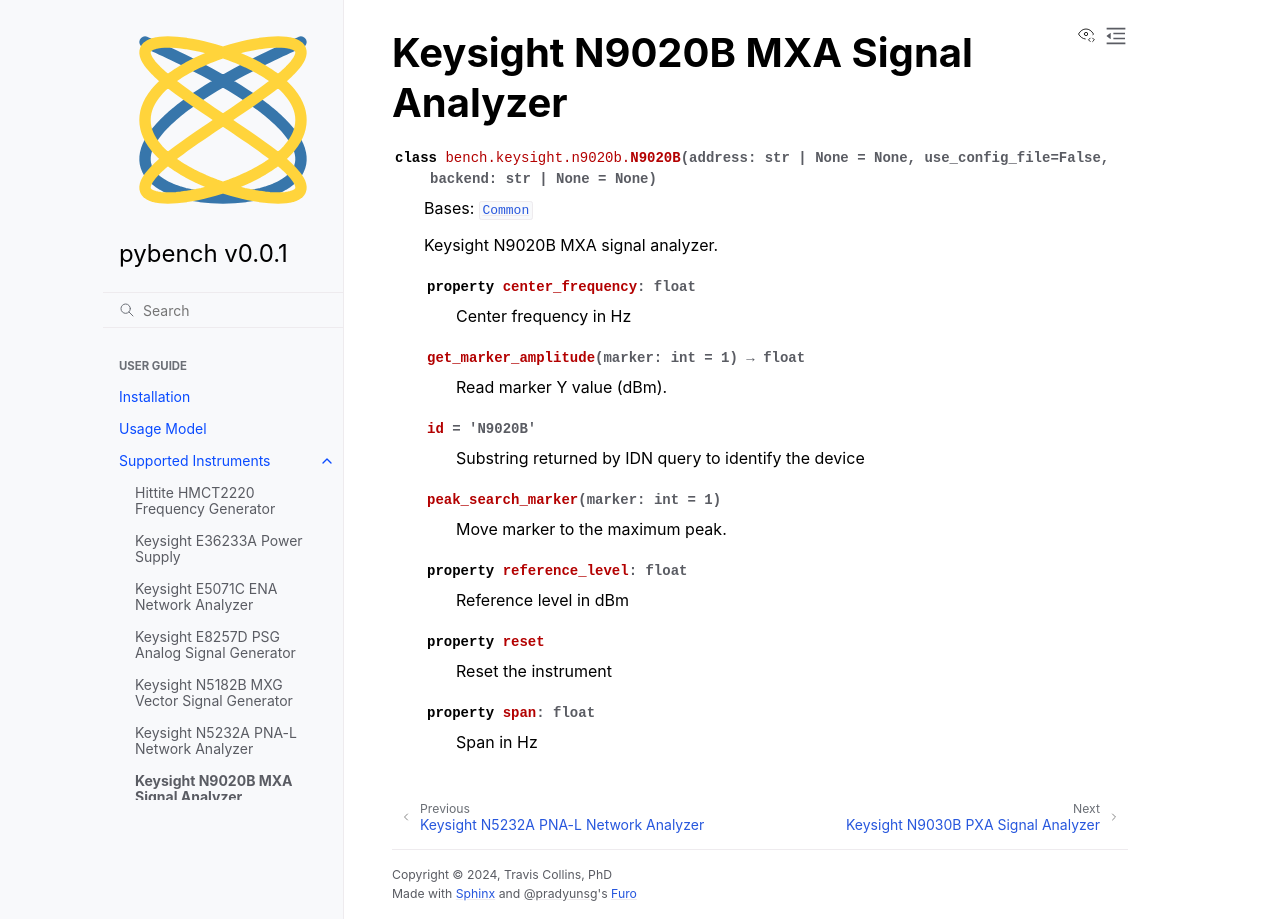

repository: sdgtt/pybench · page: main/instruments/bench.keysight.n9020b.html · generator: sphinx

Keysight N9020B MXA Signal Analyzer
===================================

.. automodule:: bench.keysight.n9020b
   :members:
   :undoc-members:
   :show-inheritance:
